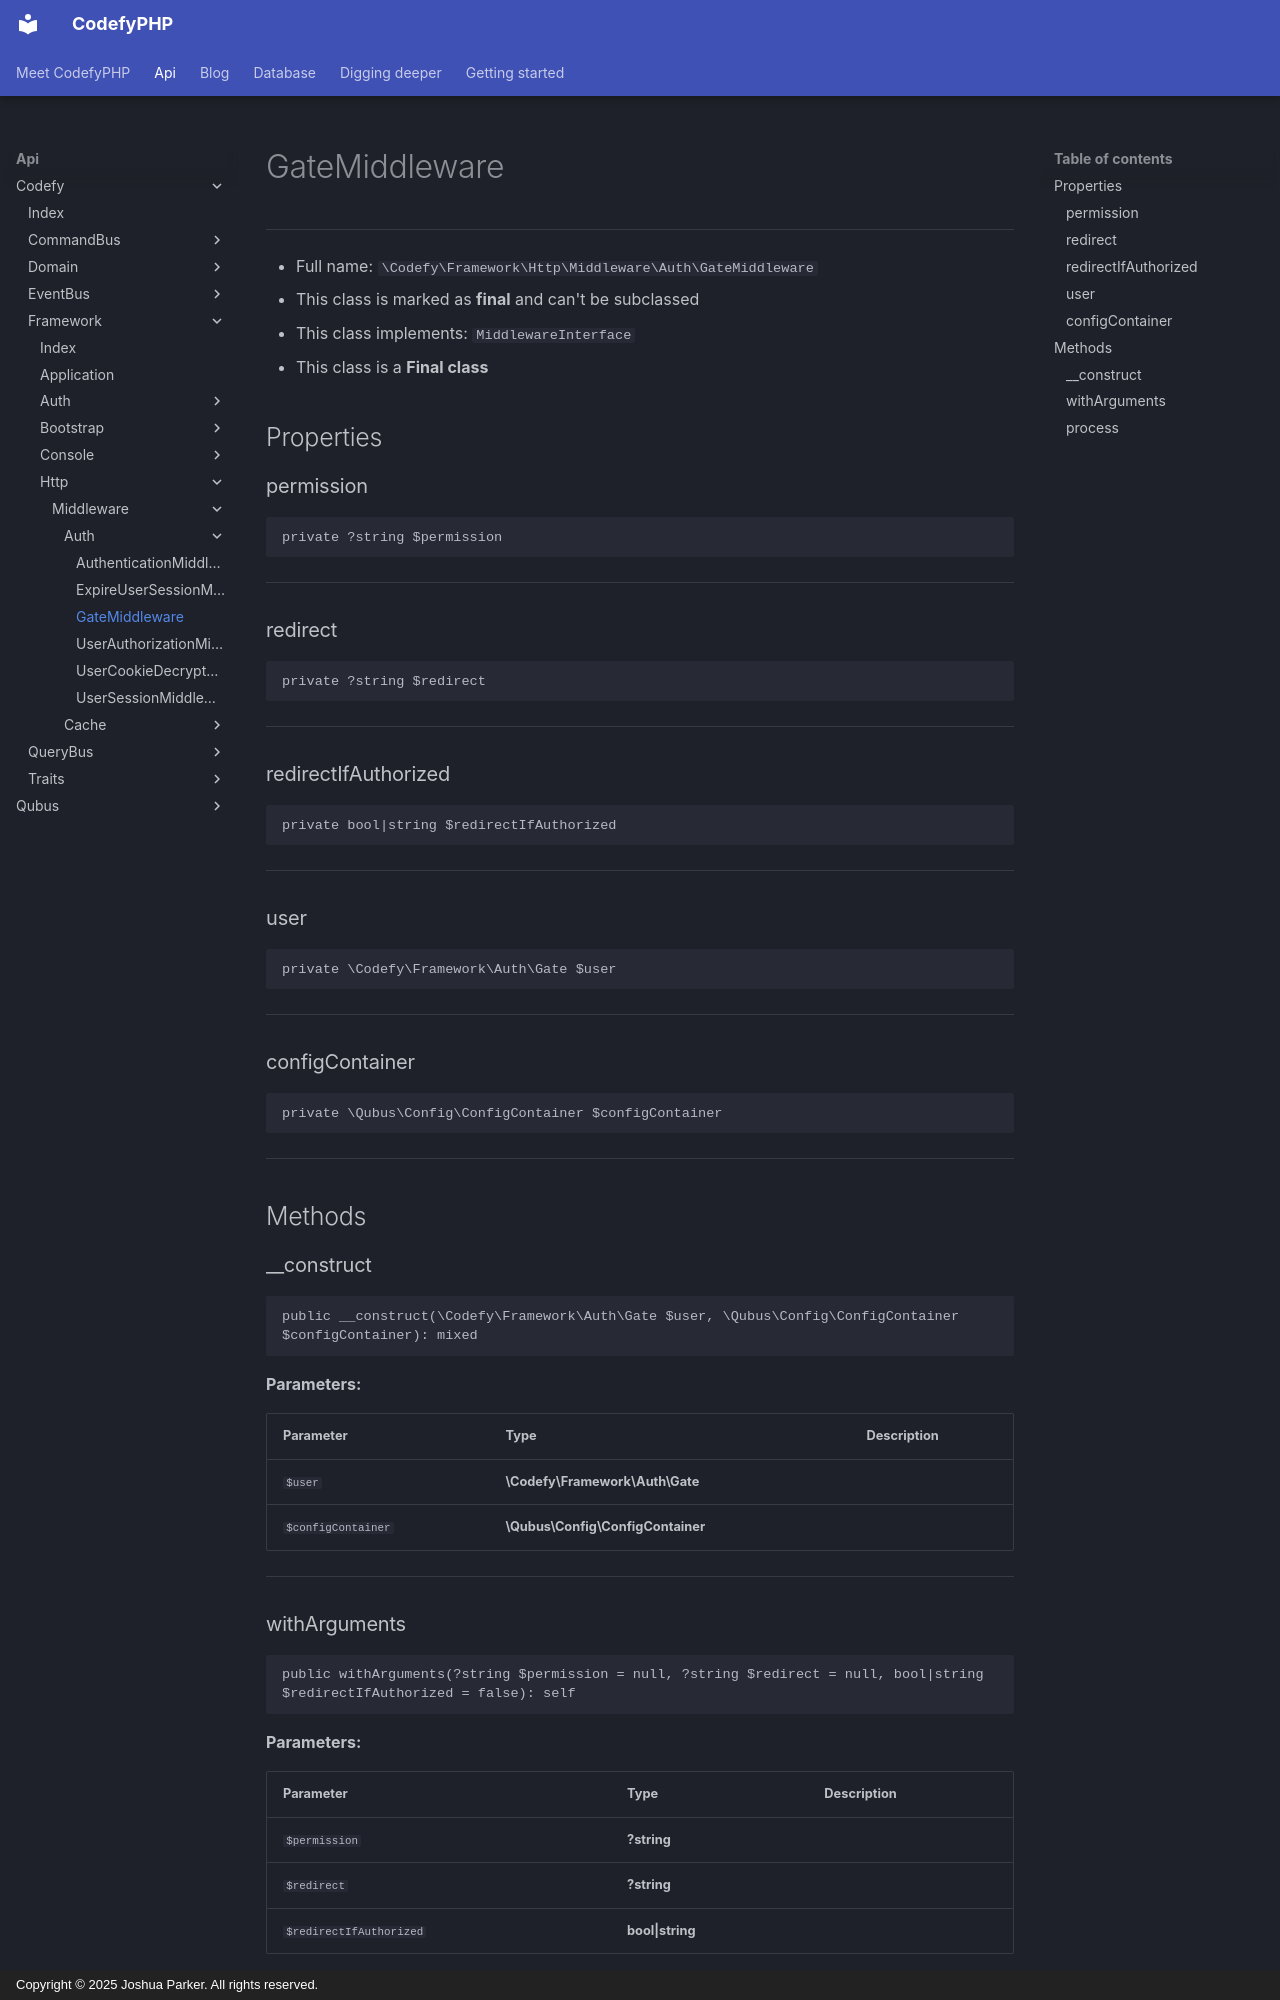

repository: codefyphp/docs · page: api/Codefy/Framework/Http/Middleware/Auth/GateMiddleware/index.html · generator: mkdocs · copyright: Copyright © 2025 Joshua Parker. All rights reserved.

# GateMiddleware

***

* Full name: `\Codefy\Framework\Http\Middleware\Auth\GateMiddleware`
* This class is marked as **final** and can't be subclassed
* This class implements:
  `MiddlewareInterface`
* This class is a **Final class**

## Properties

### permission

```php
private ?string $permission
```

***

### redirect

```php
private ?string $redirect
```

***

### redirectIfAuthorized

```php
private bool|string $redirectIfAuthorized
```

***

### user

```php
private \Codefy\Framework\Auth\Gate $user
```

***

### configContainer

```php
private \Qubus\Config\ConfigContainer $configContainer
```

***

## Methods

### __construct

```php
public __construct(\Codefy\Framework\Auth\Gate $user, \Qubus\Config\ConfigContainer $configContainer): mixed
```

**Parameters:**

| Parameter          | Type                              | Description |
|--------------------|-----------------------------------|-------------|
| `$user`            | **\Codefy\Framework\Auth\Gate**   |             |
| `$configContainer` | **\Qubus\Config\ConfigContainer** |             |

***

### withArguments

```php
public withArguments(?string $permission = null, ?string $redirect = null, bool|string $redirectIfAuthorized = false): self
```

**Parameters:**

| Parameter               | Type             | Description |
|-------------------------|------------------|-------------|
| `$permission`           | **?string**      |             |
| `$redirect`             | **?string**      |             |
| `$redirectIfAuthorized` | **bool\|string** |             |

***
